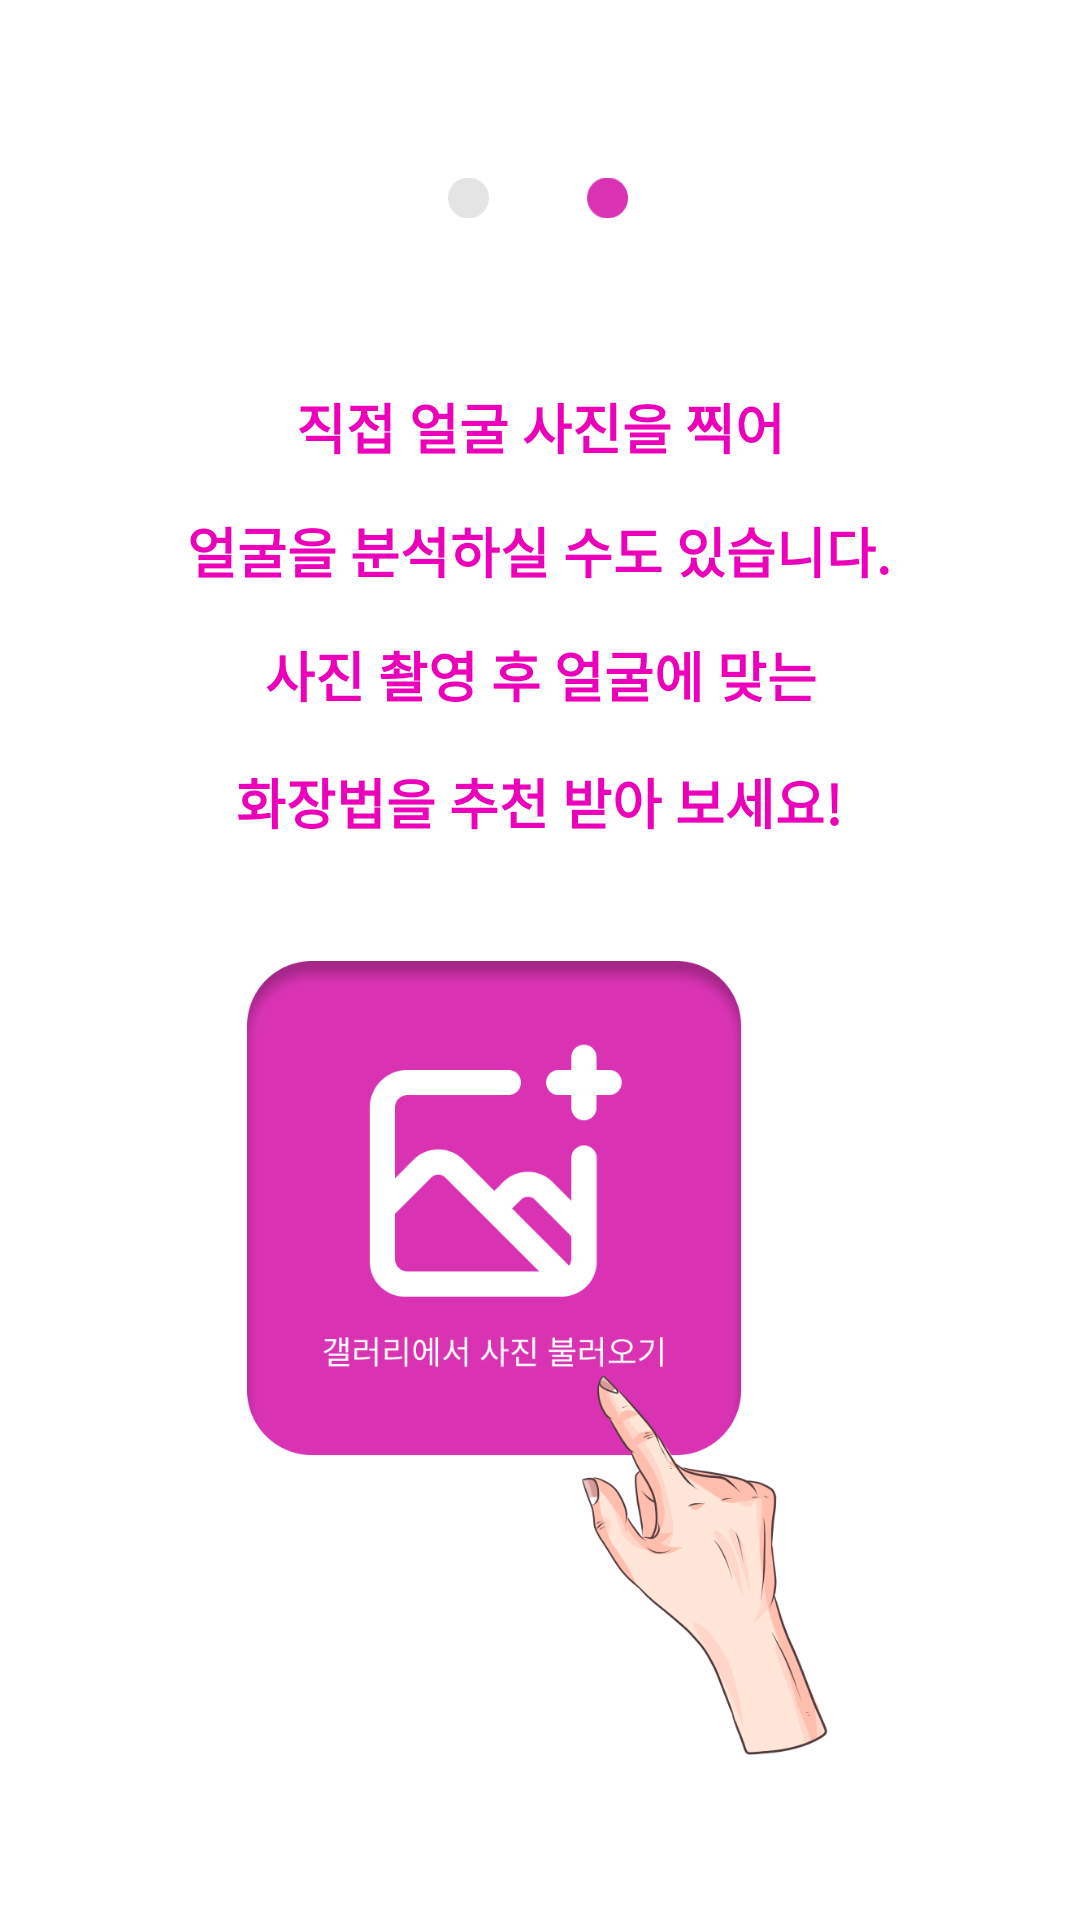

Reconstruct the res/layout file that produces this screen, plus the resources it refers to.
<!-- AndroidManifest.xml: application theme Theme.FaceDetectionMakeup -->
<!-- res/layout/fragment_onboarding2.xml -->
<?xml version="1.0" encoding="utf-8"?>
<androidx.constraintlayout.widget.ConstraintLayout xmlns:android="http://schemas.android.com/apk/res/android"
    xmlns:app="http://schemas.android.com/apk/res-auto"
    xmlns:tools="http://schemas.android.com/tools"
    android:layout_width="match_parent"
    android:layout_height="match_parent"
    android:layout_gravity="center"
    android:gravity="center_vertical"
    tools:context=".OnboardingFragment2">

    


    <ImageView
        android:id="@+id/imageView2"
        android:layout_width="60dp"
        android:layout_height="102dp"
        android:layout_marginTop="15dp"
        android:src="@drawable/onboarding_circle2"
        app:layout_constraintDimensionRatio="1:2"
        app:layout_constraintEnd_toEndOf="parent"
        app:layout_constraintHorizontal_bias="0.498"
        app:layout_constraintStart_toStartOf="parent"
        app:layout_constraintTop_toTopOf="parent" />

    <TextView
        android:id="@+id/textView2_1"
        android:layout_width="wrap_content"
        android:layout_height="wrap_content"
        android:layout_marginTop="12dp"
        android:text="직접 얼굴 사진을 찍어"
        android:textAlignment="center"
        android:gravity="center"
        android:textColor="#EC00B9"
        android:textSize="18sp"
        android:textStyle="bold"
        app:layout_constraintEnd_toEndOf="parent"
        app:layout_constraintStart_toStartOf="parent"
        app:layout_constraintTop_toBottomOf="@+id/imageView2" />

    <TextView
        android:id="@+id/textView2_2"
        android:layout_width="wrap_content"
        android:layout_height="wrap_content"
        android:text="얼굴을 분석하실 수도 있습니다."
        android:layout_marginTop="15dp"
        android:textAlignment="center"
        android:gravity="center"
        android:textColor="#EC00B9"
        android:textSize="18sp"
        android:textStyle="bold"
        app:layout_constraintEnd_toEndOf="parent"
        app:layout_constraintHorizontal_bias="0.497"
        app:layout_constraintStart_toStartOf="parent"
        app:layout_constraintTop_toBottomOf="@+id/textView2_1" />

    <TextView
        android:id="@+id/textView2_3"
        android:layout_width="wrap_content"
        android:layout_height="wrap_content"
        android:layout_marginTop="15dp"
        android:text="사진 촬영 후 얼굴에 맞는"
        android:textAlignment="center"
        android:gravity="center"
        android:textColor="#EC00B9"
        android:textSize="18sp"
        android:textStyle="bold"
        app:layout_constraintEnd_toEndOf="parent"
        app:layout_constraintHorizontal_bias="0.502"
        app:layout_constraintStart_toStartOf="parent"
        app:layout_constraintTop_toBottomOf="@+id/textView2_2" />

    <TextView
        android:id="@+id/textView4"
        android:layout_width="wrap_content"
        android:layout_height="wrap_content"
        android:layout_marginTop="16dp"
        android:gravity="center"
        android:text="화장법을 추천 받아 보세요!"
        android:textAlignment="center"
        android:textColor="#EC00B9"
        android:textSize="18sp"
        android:textStyle="bold"
        app:layout_constraintEnd_toEndOf="parent"
        app:layout_constraintHorizontal_bias="0.497"
        app:layout_constraintStart_toStartOf="parent"
        app:layout_constraintTop_toBottomOf="@+id/textView2_3" />

    <ImageView
        android:id="@+id/imageView4"
        android:layout_width="244dp"
        android:layout_height="285dp"
        android:layout_marginTop="40dp"
        android:src="@drawable/onboarding_button1"
        app:layout_constraintDimensionRatio="1:1"
        app:layout_constraintEnd_toEndOf="parent"
        app:layout_constraintHorizontal_bias="0.68"
        app:layout_constraintStart_toStartOf="parent"
        app:layout_constraintTop_toBottomOf="@+id/textView4" />

</androidx.constraintlayout.widget.ConstraintLayout>
<!-- resources referenced by this layout -->
<resources>
  <!-- drawable onboarding_button1: png bitmap (drawable, 76855 bytes) -->
  <!-- drawable onboarding_circle2: png bitmap (drawable, 1333 bytes) -->
  <style name="Theme.FaceDetectionMakeup" parent="Theme.MaterialComponents.DayNight.DarkActionBar">
          
          <item name="colorPrimary">@color/purple_500</item>
          <item name="colorPrimaryVariant">@color/purple_700</item>
          <item name="colorOnPrimary">@color/white</item>
          
          <item name="colorSecondary">@color/teal_200</item>
          <item name="colorSecondaryVariant">@color/teal_700</item>
          <item name="colorOnSecondary">@color/black</item>
          
          <item name="android:statusBarColor" tools:targetApi="l">?attr/colorPrimaryVariant</item>
          
      </style>
  <!-- not gathered from this repository: default colours our renderer supplied (Android Studio template values) -->
  <color name="purple_500">#FF6200EE</color>
  <color name="purple_700">#FF3700B3</color>
  <color name="teal_200">#FF03DAC5</color>
  <color name="teal_700">#FF018786</color>
  <color name="black">#FF000000</color>
  <color name="white">#FFFFFFFF</color>
</resources>
